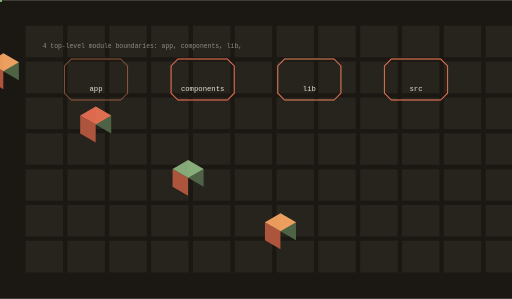
t = 0.00 s
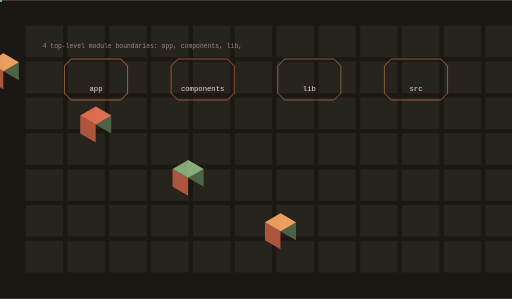
t = 1.63 s
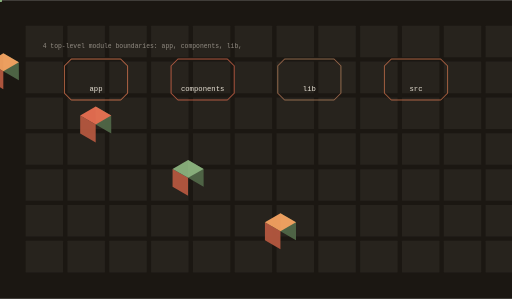
t = 3.34 s
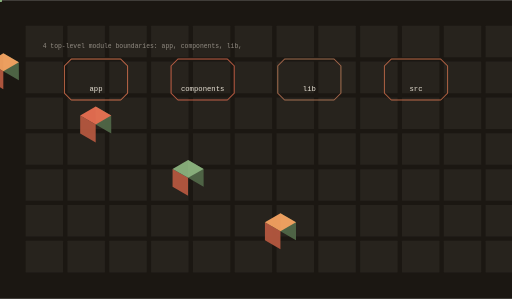
t = 4.88 s
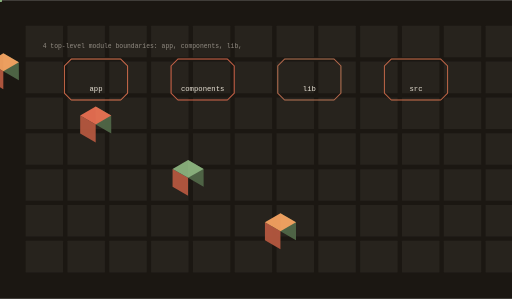
t = 6.80 s
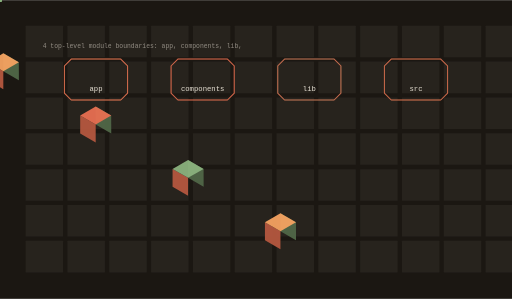
t = 8.43 s

The animated SVG that drew these frames (rendered in a browser with its animation timeline set to each time). Animation: 12 SMIL elements (animate=4,animateTransform=8); frames cover the first 8.43 s, repeats indefinitely.

<svg xmlns="http://www.w3.org/2000/svg" viewBox="0 0 1200 700" width="1200" height="700" role="img" aria-label="blitzunicorn architecture">
<title>blitzunicorn architecture</title>
<rect width="1200" height="700" fill="#1b1712"/>
<defs><linearGradient id="ga" x1="0" y1="0" x2="1" y2="1"><stop offset="0%" stop-color="#f4a261"/><stop offset="100%" stop-color="#e76f51"/></linearGradient></defs><rect x="60.00" y="60.00" width="88.00" height="74.00" rx="1.20" fill="#fdf6e9" opacity="0.05"/><rect x="158.00" y="60.00" width="88.00" height="74.00" rx="1.20" fill="#fdf6e9" opacity="0.05"/><rect x="256.00" y="60.00" width="88.00" height="74.00" rx="1.20" fill="#fdf6e9" opacity="0.05"/><rect x="354.00" y="60.00" width="88.00" height="74.00" rx="1.20" fill="#fdf6e9" opacity="0.05"/><rect x="452.00" y="60.00" width="88.00" height="74.00" rx="1.20" fill="#fdf6e9" opacity="0.05"/><rect x="550.00" y="60.00" width="88.00" height="74.00" rx="1.20" fill="#fdf6e9" opacity="0.05"/><rect x="648.00" y="60.00" width="88.00" height="74.00" rx="1.20" fill="#fdf6e9" opacity="0.05"/><rect x="746.00" y="60.00" width="88.00" height="74.00" rx="1.20" fill="#fdf6e9" opacity="0.05"/><rect x="844.00" y="60.00" width="88.00" height="74.00" rx="1.20" fill="#fdf6e9" opacity="0.05"/><rect x="942.00" y="60.00" width="88.00" height="74.00" rx="1.20" fill="#fdf6e9" opacity="0.05"/><rect x="1040.00" y="60.00" width="88.00" height="74.00" rx="1.20" fill="#fdf6e9" opacity="0.05"/><rect x="1138.00" y="60.00" width="88.00" height="74.00" rx="1.20" fill="#fdf6e9" opacity="0.05"/><rect x="60.00" y="144.00" width="88.00" height="74.00" rx="1.20" fill="#fdf6e9" opacity="0.05"/><rect x="158.00" y="144.00" width="88.00" height="74.00" rx="1.20" fill="#fdf6e9" opacity="0.05"/><rect x="256.00" y="144.00" width="88.00" height="74.00" rx="1.20" fill="#fdf6e9" opacity="0.05"/><rect x="354.00" y="144.00" width="88.00" height="74.00" rx="1.20" fill="#fdf6e9" opacity="0.05"/><rect x="452.00" y="144.00" width="88.00" height="74.00" rx="1.20" fill="#fdf6e9" opacity="0.05"/><rect x="550.00" y="144.00" width="88.00" height="74.00" rx="1.20" fill="#fdf6e9" opacity="0.05"/><rect x="648.00" y="144.00" width="88.00" height="74.00" rx="1.20" fill="#fdf6e9" opacity="0.05"/><rect x="746.00" y="144.00" width="88.00" height="74.00" rx="1.20" fill="#fdf6e9" opacity="0.05"/><rect x="844.00" y="144.00" width="88.00" height="74.00" rx="1.20" fill="#fdf6e9" opacity="0.05"/><rect x="942.00" y="144.00" width="88.00" height="74.00" rx="1.20" fill="#fdf6e9" opacity="0.05"/><rect x="1040.00" y="144.00" width="88.00" height="74.00" rx="1.20" fill="#fdf6e9" opacity="0.05"/><rect x="1138.00" y="144.00" width="88.00" height="74.00" rx="1.20" fill="#fdf6e9" opacity="0.05"/><rect x="60.00" y="228.00" width="88.00" height="74.00" rx="1.20" fill="#fdf6e9" opacity="0.05"/><rect x="158.00" y="228.00" width="88.00" height="74.00" rx="1.20" fill="#fdf6e9" opacity="0.05"/><rect x="256.00" y="228.00" width="88.00" height="74.00" rx="1.20" fill="#fdf6e9" opacity="0.05"/><rect x="354.00" y="228.00" width="88.00" height="74.00" rx="1.20" fill="#fdf6e9" opacity="0.05"/><rect x="452.00" y="228.00" width="88.00" height="74.00" rx="1.20" fill="#fdf6e9" opacity="0.05"/><rect x="550.00" y="228.00" width="88.00" height="74.00" rx="1.20" fill="#fdf6e9" opacity="0.05"/><rect x="648.00" y="228.00" width="88.00" height="74.00" rx="1.20" fill="#fdf6e9" opacity="0.05"/><rect x="746.00" y="228.00" width="88.00" height="74.00" rx="1.20" fill="#fdf6e9" opacity="0.05"/><rect x="844.00" y="228.00" width="88.00" height="74.00" rx="1.20" fill="#fdf6e9" opacity="0.05"/><rect x="942.00" y="228.00" width="88.00" height="74.00" rx="1.20" fill="#fdf6e9" opacity="0.05"/><rect x="1040.00" y="228.00" width="88.00" height="74.00" rx="1.20" fill="#fdf6e9" opacity="0.05"/><rect x="1138.00" y="228.00" width="88.00" height="74.00" rx="1.20" fill="#fdf6e9" opacity="0.05"/><rect x="60.00" y="312.00" width="88.00" height="74.00" rx="1.20" fill="#fdf6e9" opacity="0.05"/><rect x="158.00" y="312.00" width="88.00" height="74.00" rx="1.20" fill="#fdf6e9" opacity="0.05"/><rect x="256.00" y="312.00" width="88.00" height="74.00" rx="1.20" fill="#fdf6e9" opacity="0.05"/><rect x="354.00" y="312.00" width="88.00" height="74.00" rx="1.20" fill="#fdf6e9" opacity="0.05"/><rect x="452.00" y="312.00" width="88.00" height="74.00" rx="1.20" fill="#fdf6e9" opacity="0.05"/><rect x="550.00" y="312.00" width="88.00" height="74.00" rx="1.20" fill="#fdf6e9" opacity="0.05"/><rect x="648.00" y="312.00" width="88.00" height="74.00" rx="1.20" fill="#fdf6e9" opacity="0.05"/><rect x="746.00" y="312.00" width="88.00" height="74.00" rx="1.20" fill="#fdf6e9" opacity="0.05"/><rect x="844.00" y="312.00" width="88.00" height="74.00" rx="1.20" fill="#fdf6e9" opacity="0.05"/><rect x="942.00" y="312.00" width="88.00" height="74.00" rx="1.20" fill="#fdf6e9" opacity="0.05"/><rect x="1040.00" y="312.00" width="88.00" height="74.00" rx="1.20" fill="#fdf6e9" opacity="0.05"/><rect x="1138.00" y="312.00" width="88.00" height="74.00" rx="1.20" fill="#fdf6e9" opacity="0.05"/><rect x="60.00" y="396.00" width="88.00" height="74.00" rx="1.20" fill="#fdf6e9" opacity="0.05"/><rect x="158.00" y="396.00" width="88.00" height="74.00" rx="1.20" fill="#fdf6e9" opacity="0.05"/><rect x="256.00" y="396.00" width="88.00" height="74.00" rx="1.20" fill="#fdf6e9" opacity="0.05"/><rect x="354.00" y="396.00" width="88.00" height="74.00" rx="1.20" fill="#fdf6e9" opacity="0.05"/><rect x="452.00" y="396.00" width="88.00" height="74.00" rx="1.20" fill="#fdf6e9" opacity="0.05"/><rect x="550.00" y="396.00" width="88.00" height="74.00" rx="1.20" fill="#fdf6e9" opacity="0.05"/><rect x="648.00" y="396.00" width="88.00" height="74.00" rx="1.20" fill="#fdf6e9" opacity="0.05"/><rect x="746.00" y="396.00" width="88.00" height="74.00" rx="1.20" fill="#fdf6e9" opacity="0.05"/><rect x="844.00" y="396.00" width="88.00" height="74.00" rx="1.20" fill="#fdf6e9" opacity="0.05"/><rect x="942.00" y="396.00" width="88.00" height="74.00" rx="1.20" fill="#fdf6e9" opacity="0.05"/><rect x="1040.00" y="396.00" width="88.00" height="74.00" rx="1.20" fill="#fdf6e9" opacity="0.05"/><rect x="1138.00" y="396.00" width="88.00" height="74.00" rx="1.20" fill="#fdf6e9" opacity="0.05"/><rect x="60.00" y="480.00" width="88.00" height="74.00" rx="1.20" fill="#fdf6e9" opacity="0.05"/><rect x="158.00" y="480.00" width="88.00" height="74.00" rx="1.20" fill="#fdf6e9" opacity="0.05"/><rect x="256.00" y="480.00" width="88.00" height="74.00" rx="1.20" fill="#fdf6e9" opacity="0.05"/><rect x="354.00" y="480.00" width="88.00" height="74.00" rx="1.20" fill="#fdf6e9" opacity="0.05"/><rect x="452.00" y="480.00" width="88.00" height="74.00" rx="1.20" fill="#fdf6e9" opacity="0.05"/><rect x="550.00" y="480.00" width="88.00" height="74.00" rx="1.20" fill="#fdf6e9" opacity="0.05"/><rect x="648.00" y="480.00" width="88.00" height="74.00" rx="1.20" fill="#fdf6e9" opacity="0.05"/><rect x="746.00" y="480.00" width="88.00" height="74.00" rx="1.20" fill="#fdf6e9" opacity="0.05"/><rect x="844.00" y="480.00" width="88.00" height="74.00" rx="1.20" fill="#fdf6e9" opacity="0.05"/><rect x="942.00" y="480.00" width="88.00" height="74.00" rx="1.20" fill="#fdf6e9" opacity="0.05"/><rect x="1040.00" y="480.00" width="88.00" height="74.00" rx="1.20" fill="#fdf6e9" opacity="0.05"/><rect x="1138.00" y="480.00" width="88.00" height="74.00" rx="1.20" fill="#fdf6e9" opacity="0.05"/><rect x="60.00" y="564.00" width="88.00" height="74.00" rx="1.20" fill="#fdf6e9" opacity="0.05"/><rect x="158.00" y="564.00" width="88.00" height="74.00" rx="1.20" fill="#fdf6e9" opacity="0.05"/><rect x="256.00" y="564.00" width="88.00" height="74.00" rx="1.20" fill="#fdf6e9" opacity="0.05"/><rect x="354.00" y="564.00" width="88.00" height="74.00" rx="1.20" fill="#fdf6e9" opacity="0.05"/><rect x="452.00" y="564.00" width="88.00" height="74.00" rx="1.20" fill="#fdf6e9" opacity="0.05"/><rect x="550.00" y="564.00" width="88.00" height="74.00" rx="1.20" fill="#fdf6e9" opacity="0.05"/><rect x="648.00" y="564.00" width="88.00" height="74.00" rx="1.20" fill="#fdf6e9" opacity="0.05"/><rect x="746.00" y="564.00" width="88.00" height="74.00" rx="1.20" fill="#fdf6e9" opacity="0.05"/><rect x="844.00" y="564.00" width="88.00" height="74.00" rx="1.20" fill="#fdf6e9" opacity="0.05"/><rect x="942.00" y="564.00" width="88.00" height="74.00" rx="1.20" fill="#fdf6e9" opacity="0.05"/><rect x="1040.00" y="564.00" width="88.00" height="74.00" rx="1.20" fill="#fdf6e9" opacity="0.05"/><rect x="1138.00" y="564.00" width="88.00" height="74.00" rx="1.20" fill="#fdf6e9" opacity="0.05"/><path d="M167.00,138.00 H283.00 L299.00,154.00 V218.00 L283.00,234.00 H167.00 L151.00,218.00 V154.00 Z" fill="none" stroke="rgba(244,162,97,0.550)" stroke-width="1.80" opacity="0.90"/><polygon points="7.79,166.50 44.17,187.50 44.17,145.50 7.79,124.50" fill="#506748" opacity="0.95"/><polygon points="-28.58,187.50 7.79,208.50 7.79,166.50 -28.58,145.50" fill="#b4573f" opacity="0.95"/><polygon points="7.79,124.50 44.17,145.50 7.79,166.50 -28.58,145.50" fill="#f4a261" opacity="0.95"/><text x="225" y="212" font-family="ui-monospace,Menlo,monospace" font-size="17" fill="rgba(253,246,233,0.900)" text-anchor="middle">app</text><g><path d="M167.00,138.00 H283.00 L299.00,154.00 V218.00 L283.00,234.00 H167.00 L151.00,218.00 V154.00 Z" fill="none" stroke="#e76f51" stroke-width="2.40" opacity="0.90"/><animate attributeName="opacity" values="0.25;1.0;0.25" dur="19.5s" begin="0.0s" repeatCount="indefinite" /></g><g opacity="0.9"><circle cx="0.00" cy="0.00" r="4.50" fill="#8ab17d" opacity="1.00"/><animateTransform attributeName="transform" type="translate" values="225.00,184.00 475.00,184.00" dur="6.5s" begin="0.0s" repeatCount="indefinite" /><animateTransform attributeName="transform" type="translate" values="475.00,184.00 225.00,184.00" dur="6.5s" begin="3.25s" repeatCount="indefinite" /></g><path d="M417.00,138.00 H533.00 L549.00,154.00 V218.00 L533.00,234.00 H417.00 L401.00,218.00 V154.00 Z" fill="none" stroke="rgba(231,111,81,0.550)" stroke-width="1.80" opacity="0.90"/><polygon points="224.30,291.50 260.67,312.50 260.67,270.50 224.30,249.50" fill="#506748" opacity="0.95"/><polygon points="187.93,312.50 224.30,333.50 224.30,291.50 187.93,270.50" fill="#b4573f" opacity="0.95"/><polygon points="224.30,249.50 260.67,270.50 224.30,291.50 187.93,270.50" fill="#e76f51" opacity="0.95"/><text x="475" y="212" font-family="ui-monospace,Menlo,monospace" font-size="17" fill="rgba(253,246,233,0.900)" text-anchor="middle">components</text><g><path d="M417.00,138.00 H533.00 L549.00,154.00 V218.00 L533.00,234.00 H417.00 L401.00,218.00 V154.00 Z" fill="none" stroke="#e76f51" stroke-width="2.40" opacity="0.90"/><animate attributeName="opacity" values="0.25;1.0;0.25" dur="19.5s" begin="0.45s" repeatCount="indefinite" /></g><g opacity="0.9"><circle cx="0.00" cy="0.00" r="4.50" fill="#8ab17d" opacity="1.00"/><animateTransform attributeName="transform" type="translate" values="475.00,184.00 725.00,184.00" dur="6.5s" begin="0.3s" repeatCount="indefinite" /><animateTransform attributeName="transform" type="translate" values="725.00,184.00 475.00,184.00" dur="6.5s" begin="3.55s" repeatCount="indefinite" /></g><path d="M667.00,138.00 H783.00 L799.00,154.00 V218.00 L783.00,234.00 H667.00 L651.00,218.00 V154.00 Z" fill="none" stroke="rgba(138,177,125,0.550)" stroke-width="1.80" opacity="0.90"/><polygon points="440.81,416.50 477.18,437.50 477.18,395.50 440.81,374.50" fill="#506748" opacity="0.95"/><polygon points="404.43,437.50 440.81,458.50 440.81,416.50 404.43,395.50" fill="#b4573f" opacity="0.95"/><polygon points="440.81,374.50 477.18,395.50 440.81,416.50 404.43,395.50" fill="#8ab17d" opacity="0.95"/><text x="725" y="212" font-family="ui-monospace,Menlo,monospace" font-size="17" fill="rgba(253,246,233,0.900)" text-anchor="middle">lib</text><g><path d="M667.00,138.00 H783.00 L799.00,154.00 V218.00 L783.00,234.00 H667.00 L651.00,218.00 V154.00 Z" fill="none" stroke="#e76f51" stroke-width="2.40" opacity="0.90"/><animate attributeName="opacity" values="0.25;1.0;0.25" dur="19.5s" begin="0.9s" repeatCount="indefinite" /></g><g opacity="0.9"><circle cx="0.00" cy="0.00" r="4.50" fill="#8ab17d" opacity="1.00"/><animateTransform attributeName="transform" type="translate" values="725.00,184.00 975.00,184.00" dur="6.5s" begin="0.6s" repeatCount="indefinite" /><animateTransform attributeName="transform" type="translate" values="975.00,184.00 725.00,184.00" dur="6.5s" begin="3.85s" repeatCount="indefinite" /></g><path d="M917.00,138.00 H1033.00 L1049.00,154.00 V218.00 L1033.00,234.00 H917.00 L901.00,218.00 V154.00 Z" fill="none" stroke="rgba(244,162,97,0.550)" stroke-width="1.80" opacity="0.90"/><polygon points="657.31,541.50 693.69,562.50 693.69,520.50 657.31,499.50" fill="#506748" opacity="0.95"/><polygon points="620.94,562.50 657.31,583.50 657.31,541.50 620.94,520.50" fill="#b4573f" opacity="0.95"/><polygon points="657.31,499.50 693.69,520.50 657.31,541.50 620.94,520.50" fill="#f4a261" opacity="0.95"/><text x="975" y="212" font-family="ui-monospace,Menlo,monospace" font-size="17" fill="rgba(253,246,233,0.900)" text-anchor="middle">src</text><g><path d="M917.00,138.00 H1033.00 L1049.00,154.00 V218.00 L1033.00,234.00 H917.00 L901.00,218.00 V154.00 Z" fill="none" stroke="#e76f51" stroke-width="2.40" opacity="0.90"/><animate attributeName="opacity" values="0.25;1.0;0.25" dur="19.5s" begin="1.35s" repeatCount="indefinite" /></g><g opacity="0.9"><circle cx="0.00" cy="0.00" r="4.50" fill="#8ab17d" opacity="1.00"/><animateTransform attributeName="transform" type="translate" values="975.00,184.00 975.00,184.00" dur="6.5s" begin="0.8999999999999999s" repeatCount="indefinite" /><animateTransform attributeName="transform" type="translate" values="975.00,184.00 975.00,184.00" dur="6.5s" begin="4.15s" repeatCount="indefinite" /></g><text x="100" y="112" font-family="ui-monospace,Menlo,monospace" font-size="15" fill="rgba(253,246,233,0.500)">4 top-level module boundaries: app, components, lib,</text>
</svg>
